Run: headless pygame with SDL's dummy video driver; simulated clock (each Clock.tick advances the game by its frame time, no real sleeping); random seed 0; keys injected as events and as key.get_pressed() state; no mouse input.
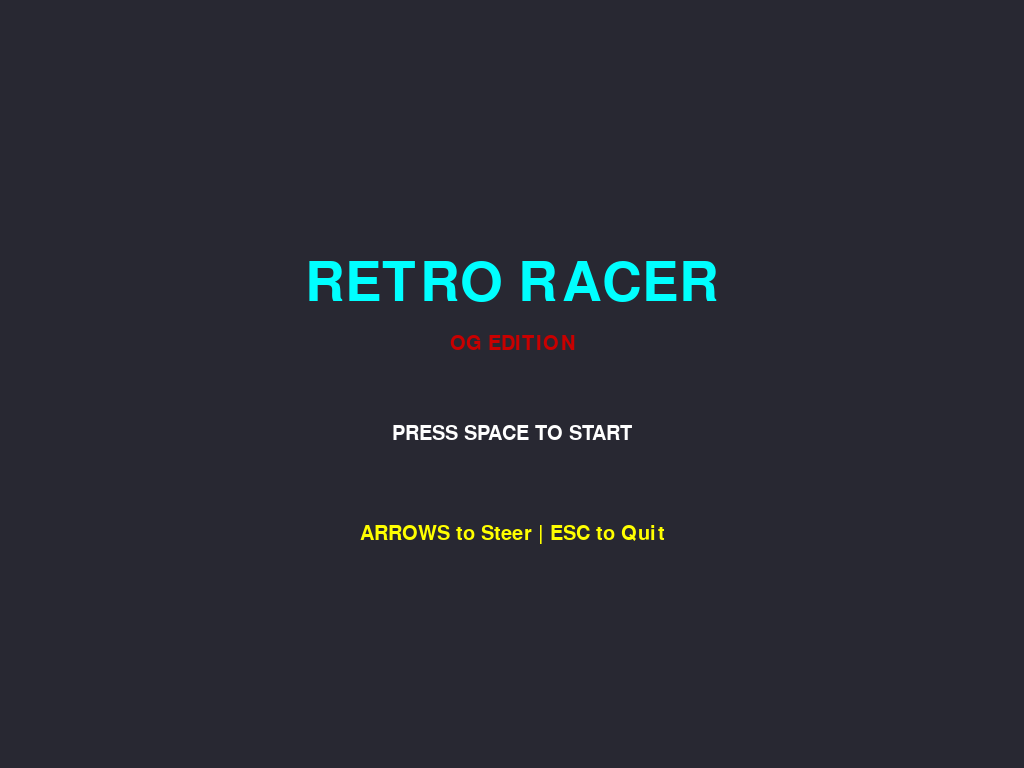
Frame 1 of 4 · flips 1–60 · no input
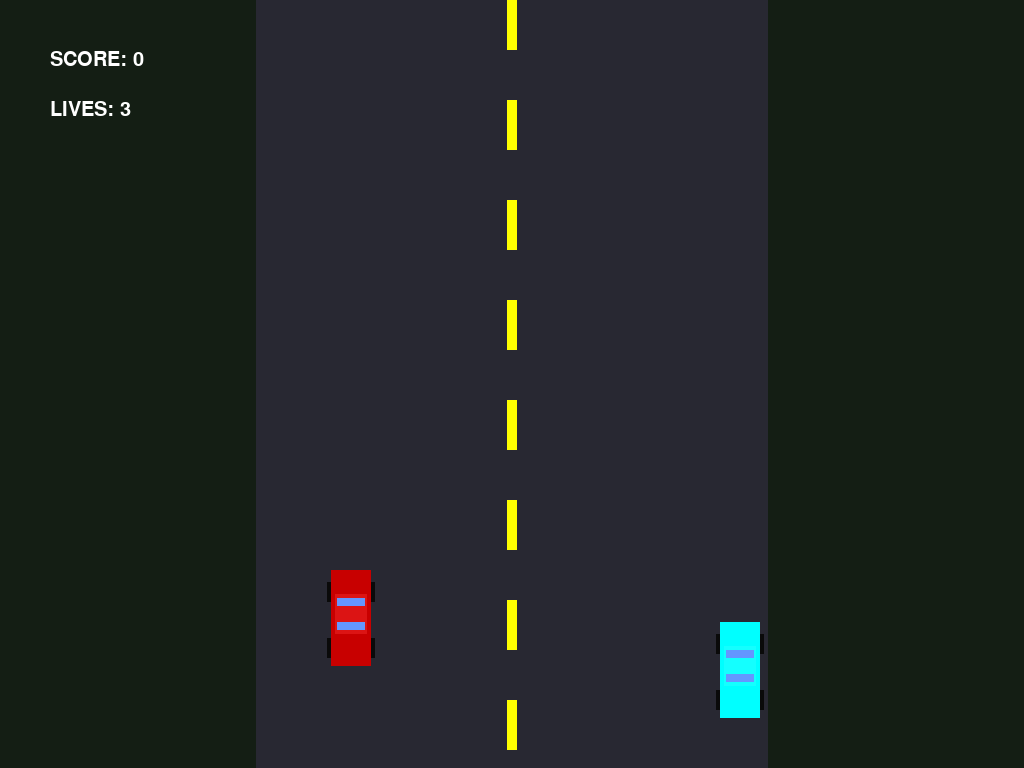
Frame 2 of 4 · flips 61–180 · tapped SPACE, RETURN · held RIGHT (→), D
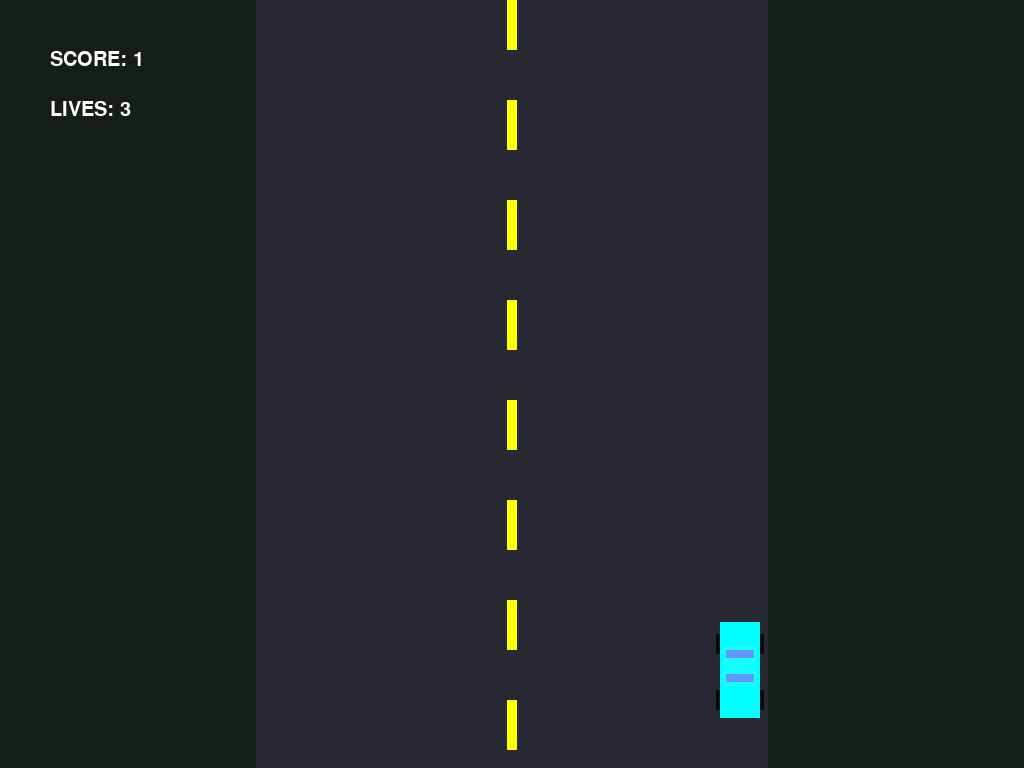
Frame 3 of 4 · flips 181–300 · held DOWN (↓), S
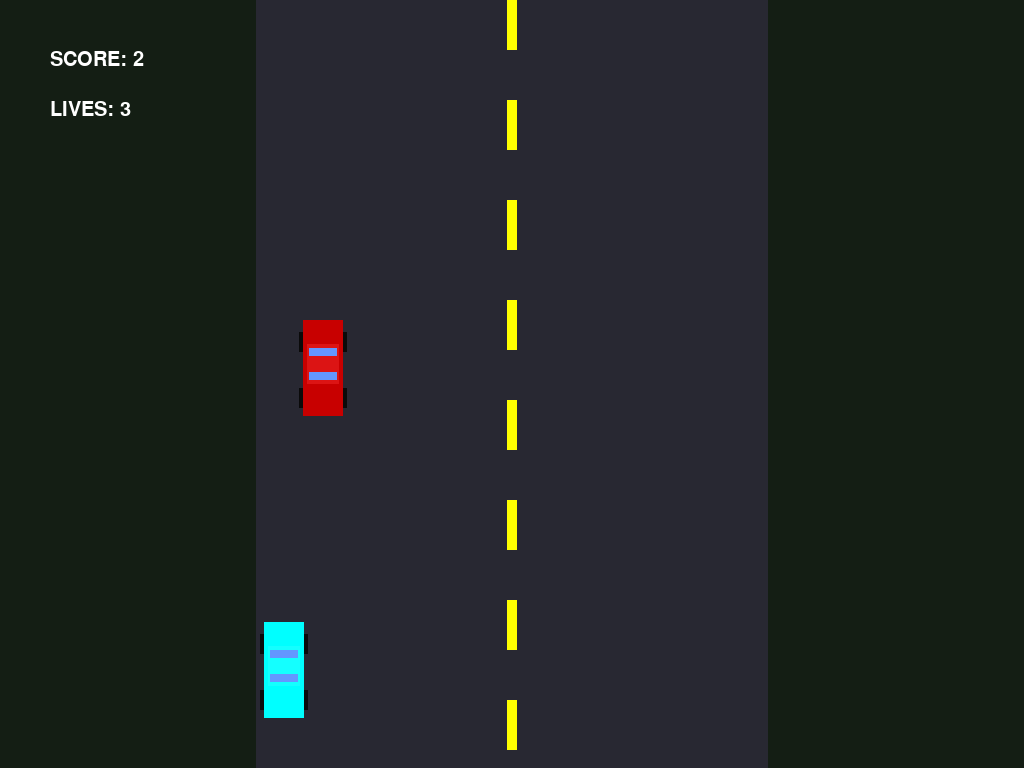
Frame 4 of 4 · flips 301–420 · held LEFT (←), A, UP (↑), W

The pygame program that drew these frames:

import pygame
import random
import sys

# --- Initialization ---
pygame.init()

# --- Full Screen Setup ---
info = pygame.display.Info()
SCREEN_WIDTH = info.current_w
SCREEN_HEIGHT = info.current_h
flags = pygame.FULLSCREEN | pygame.DOUBLEBUF
screen = pygame.display.set_mode((SCREEN_WIDTH, SCREEN_HEIGHT), flags)
pygame.display.set_caption("Pixel Highway: OG Edition")
clock = pygame.time.Clock()

# --- Configuration ---
FPS = 60
BLOCK_SIZE = 4 
CAR_WIDTH = 14 * BLOCK_SIZE  # Slightly wider for OG look
CAR_HEIGHT = 24 * BLOCK_SIZE

# --- Colors ---
C_ASPHALT = (40, 40, 50)     # Lighter asphalt for better contrast
C_GRASS = (20, 30, 20)
C_LINE = (255, 255, 0)       # Yellow lines (classic arcade style)
C_WHITE = (255, 255, 255)
C_RED = (200, 0, 0)
C_CYAN = (0, 255, 255)
C_BLACK = (0, 0, 0)
C_WINDSHIELD = (100, 150, 255) # Light blue glass
C_TIRE = (10, 10, 10)
C_ROOF = (0, 0, 0, 50)       # Shadow for roof

# Fonts
font_small = pygame.font.SysFont("Consolas", 30)
font_large = pygame.font.SysFont("Impact", 80)

def draw_text_centered(text, font, color, y_offset=0):
    surface = font.render(text, True, color)
    rect = surface.get_rect(center=(SCREEN_WIDTH // 2, SCREEN_HEIGHT // 2 + y_offset))
    screen.blit(surface, rect)

def draw_og_car(x, y, body_color):
    """
    Draws a classic boxy 'Sedan' style car.
    """
    # 1. Tires (Tucked slightly inside)
    tire_w = 3 * BLOCK_SIZE
    tire_h = 5 * BLOCK_SIZE
    # Left tires
    pygame.draw.rect(screen, C_TIRE, (x + BLOCK_SIZE, y + 3*BLOCK_SIZE, tire_w, tire_h))
    pygame.draw.rect(screen, C_TIRE, (x + BLOCK_SIZE, y + CAR_HEIGHT - 7*BLOCK_SIZE, tire_w, tire_h))
    # Right tires
    pygame.draw.rect(screen, C_TIRE, (x + CAR_WIDTH - tire_w - BLOCK_SIZE, y + 3*BLOCK_SIZE, tire_w, tire_h))
    pygame.draw.rect(screen, C_TIRE, (x + CAR_WIDTH - tire_w - BLOCK_SIZE, y + CAR_HEIGHT - 7*BLOCK_SIZE, tire_w, tire_h))

    # 2. Main Chassis (The big rectangle)
    pygame.draw.rect(screen, body_color, (x + 2*BLOCK_SIZE, y, CAR_WIDTH - 4*BLOCK_SIZE, CAR_HEIGHT))

    # 3. Roof (The Center Box)
    roof_offset = 6 * BLOCK_SIZE
    roof_height = 10 * BLOCK_SIZE
    pygame.draw.rect(screen, (min(body_color[0]+20, 255), min(body_color[1]+20, 255), min(body_color[2]+20, 255)), 
                     (x + 3*BLOCK_SIZE, y + roof_offset, CAR_WIDTH - 6*BLOCK_SIZE, roof_height))

    # 4. Windshield (Front Glass)
    pygame.draw.rect(screen, C_WINDSHIELD, (x + 3.5*BLOCK_SIZE, y + roof_offset + BLOCK_SIZE, CAR_WIDTH - 7*BLOCK_SIZE, 2*BLOCK_SIZE))
    
    # 5. Rear Window (Back Glass)
    pygame.draw.rect(screen, C_WINDSHIELD, (x + 3.5*BLOCK_SIZE, y + roof_offset + roof_height - 3*BLOCK_SIZE, CAR_WIDTH - 7*BLOCK_SIZE, 2*BLOCK_SIZE))

def intro_screen():
    waiting = True
    pulse = 0
    while waiting:
        screen.fill(C_ASPHALT)
        draw_text_centered("RETRO RACER", font_large, C_CYAN, -100)
        draw_text_centered("OG EDITION", font_small, C_RED, -40)
        
        pulse += 1
        if (pulse // 30) % 2 == 0:
            draw_text_centered("PRESS SPACE TO START", font_small, C_WHITE, 50)
        
        draw_text_centered("ARROWS to Steer | ESC to Quit", font_small, C_LINE, 150)
        pygame.display.flip()
        
        for event in pygame.event.get():
            if event.type == pygame.QUIT:
                pygame.quit(); sys.exit()
            if event.type == pygame.KEYDOWN:
                if event.key == pygame.K_ESCAPE:
                    pygame.quit(); sys.exit()
                if event.key == pygame.K_SPACE:
                    waiting = False

def main_game():
    # Player Setup
    player_x = SCREEN_WIDTH // 2 - CAR_WIDTH // 2
    player_y = SCREEN_HEIGHT - CAR_HEIGHT - 50
    player_speed = 12

    # Road Bounds
    road_left = SCREEN_WIDTH // 4
    road_right = SCREEN_WIDTH - (SCREEN_WIDTH // 4)
    lane_width = road_right - road_left

    # Game State
    score = 0
    lives = 3
    base_speed = 10
    game_speed = base_speed
    
    enemies = []
    shake_timer = 0
    
    # This variable controls the visual movement of the road lines
    lane_marker_move_y = 0 
    
    running = True
    while running:
        # --- 1. Event Handling ---
        for event in pygame.event.get():
            if event.type == pygame.QUIT:
                running = False
            if event.type == pygame.KEYDOWN:
                if event.key == pygame.K_ESCAPE:
                    running = False

        keys = pygame.key.get_pressed()
        if keys[pygame.K_LEFT] and player_x > road_left + 10:
            player_x -= player_speed
        if keys[pygame.K_RIGHT] and player_x < road_right - CAR_WIDTH - 10:
            player_x += player_speed

        # --- 2. Logic & Physics ---
        
        # Increase Speed based on Score (Dino Style)
        game_speed = base_speed + (score // 5)
        
        # Update Road Marker Position (Synced with Game Speed)
        lane_marker_move_y += game_speed
        if lane_marker_move_y >= 100: # Reset after one "segment" length
            lane_marker_move_y = 0
        
        # Spawn Enemies
        if random.randint(0, 100) < 2 + (score // 10):
            safe_spawn = True
            spawn_x = random.randint(road_left + 20, road_right - CAR_WIDTH - 20)
            for e in enemies:
                if e['y'] < 300: # Increased safe distance so they don't clump
                    safe_spawn = False
            
            if safe_spawn:
                enemies.append({'x': spawn_x, 'y': -150, 'color': C_RED}) # Spawn higher up

        # Move Enemies
        for e in enemies:
            e['y'] += game_speed # EXACT same speed as road markers

        # Collision Detection
        player_rect = pygame.Rect(player_x + 4, player_y + 4, CAR_WIDTH - 8, CAR_HEIGHT - 8)
        
        for e in enemies[:]:
            enemy_rect = pygame.Rect(e['x'] + 4, e['y'] + 4, CAR_WIDTH - 8, CAR_HEIGHT - 8)
            
            if player_rect.colliderect(enemy_rect):
                lives -= 1
                shake_timer = 20 # Stronger shake
                enemies.remove(e)
                if lives <= 0:
                    running = False 
            elif e['y'] > SCREEN_HEIGHT:
                score += 1
                enemies.remove(e)

        # --- 3. Drawing ---
        
        offset_x = random.randint(-10, 10) if shake_timer > 0 else 0
        offset_y = random.randint(-10, 10) if shake_timer > 0 else 0
        if shake_timer > 0: shake_timer -= 1

        screen.fill(C_GRASS)
        
        # Draw Road
        pygame.draw.rect(screen, C_ASPHALT, (road_left + offset_x, 0 + offset_y, lane_width, SCREEN_HEIGHT))
        
        # Draw Lane Markers (SYCHRONIZED MOVEMENT)
        # We draw extra markers above and below the screen to prevent popping
        for i in range(-2, SCREEN_HEIGHT // 100 + 2):
            y_pos = (i * 100) + lane_marker_move_y
            pygame.draw.rect(screen, C_LINE, (SCREEN_WIDTH // 2 - 5 + offset_x, y_pos + offset_y, 10, 50))

        # Draw Player
        draw_og_car(player_x + offset_x, player_y + offset_y, C_CYAN)
        
        # Draw Enemies
        for e in enemies:
            draw_og_car(e['x'] + offset_x, e['y'] + offset_y, e['color'])

        # Flash Red on Hit
        if shake_timer > 0:
            s = pygame.Surface((SCREEN_WIDTH, SCREEN_HEIGHT))
            s.set_alpha(100)
            s.fill(C_RED)
            screen.blit(s, (0,0))

        # UI
        score_surf = font_small.render(f"SCORE: {score}", True, C_WHITE)
        lives_surf = font_small.render(f"LIVES: {lives}", True, C_WHITE)
        screen.blit(score_surf, (50, 50))
        screen.blit(lives_surf, (50, 100))

        pygame.display.flip()
        clock.tick(FPS)
    
    return score

# --- Main Execution ---
while True:
    intro_screen()
    final_score = main_game()
    
    screen.fill(C_ASPHALT)
    draw_text_centered("CRASHED!", font_large, C_RED, -50)
    draw_text_centered(f"Final Score: {final_score}", font_small, C_WHITE, 50)
    draw_text_centered("Press SPACE to Restart", font_small, C_LINE, 100)
    pygame.display.flip()
    
    waiting_end = True
    while waiting_end:
        for event in pygame.event.get():
            if event.type == pygame.QUIT:
                pygame.quit(); sys.exit()
            if event.type == pygame.KEYDOWN:
                if event.key == pygame.K_ESCAPE:
                    pygame.quit(); sys.exit()
                if event.key == pygame.K_SPACE:
                    waiting_end = False
